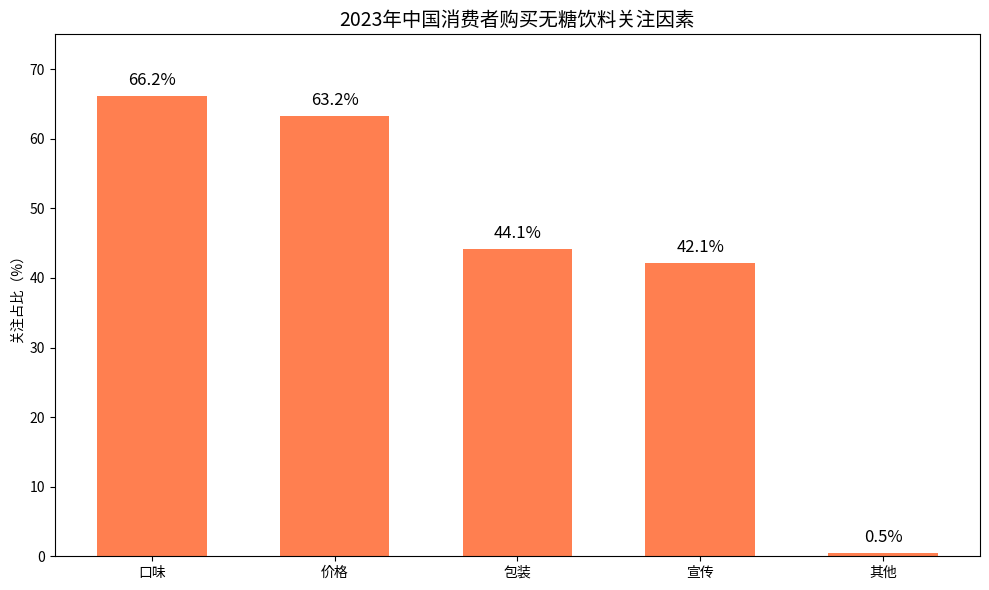

Write the Python code that produced this figure.
import matplotlib.pyplot as plt
import numpy as np

# 数据准备
factors = ["口味", "价格", "包装", "宣传", "其他"]
proportions = [66.2, 63.2, 44.1, 42.1, 0.5]  # 占比（%）

x = np.arange(len(factors))

fig, ax = plt.subplots(figsize=(10, 6))

# 绘制柱状图
bars = ax.bar(x, proportions, color='coral', width=0.6)
ax.set_title('2023年中国消费者购买无糖饮料关注因素', fontsize=14)
ax.set_ylabel('关注占比（%）')
ax.set_xticks(x)
ax.set_xticklabels(factors)
ax.set_ylim(0, 75)  # 调整y轴范围，使数据展示更美观

# 添加数值标注
for i, prop in enumerate(proportions):
    ax.text(x[i], prop + 1, f'{prop}%', ha='center', va='bottom', color='black', fontsize=12)

plt.tight_layout()
plt.show()
